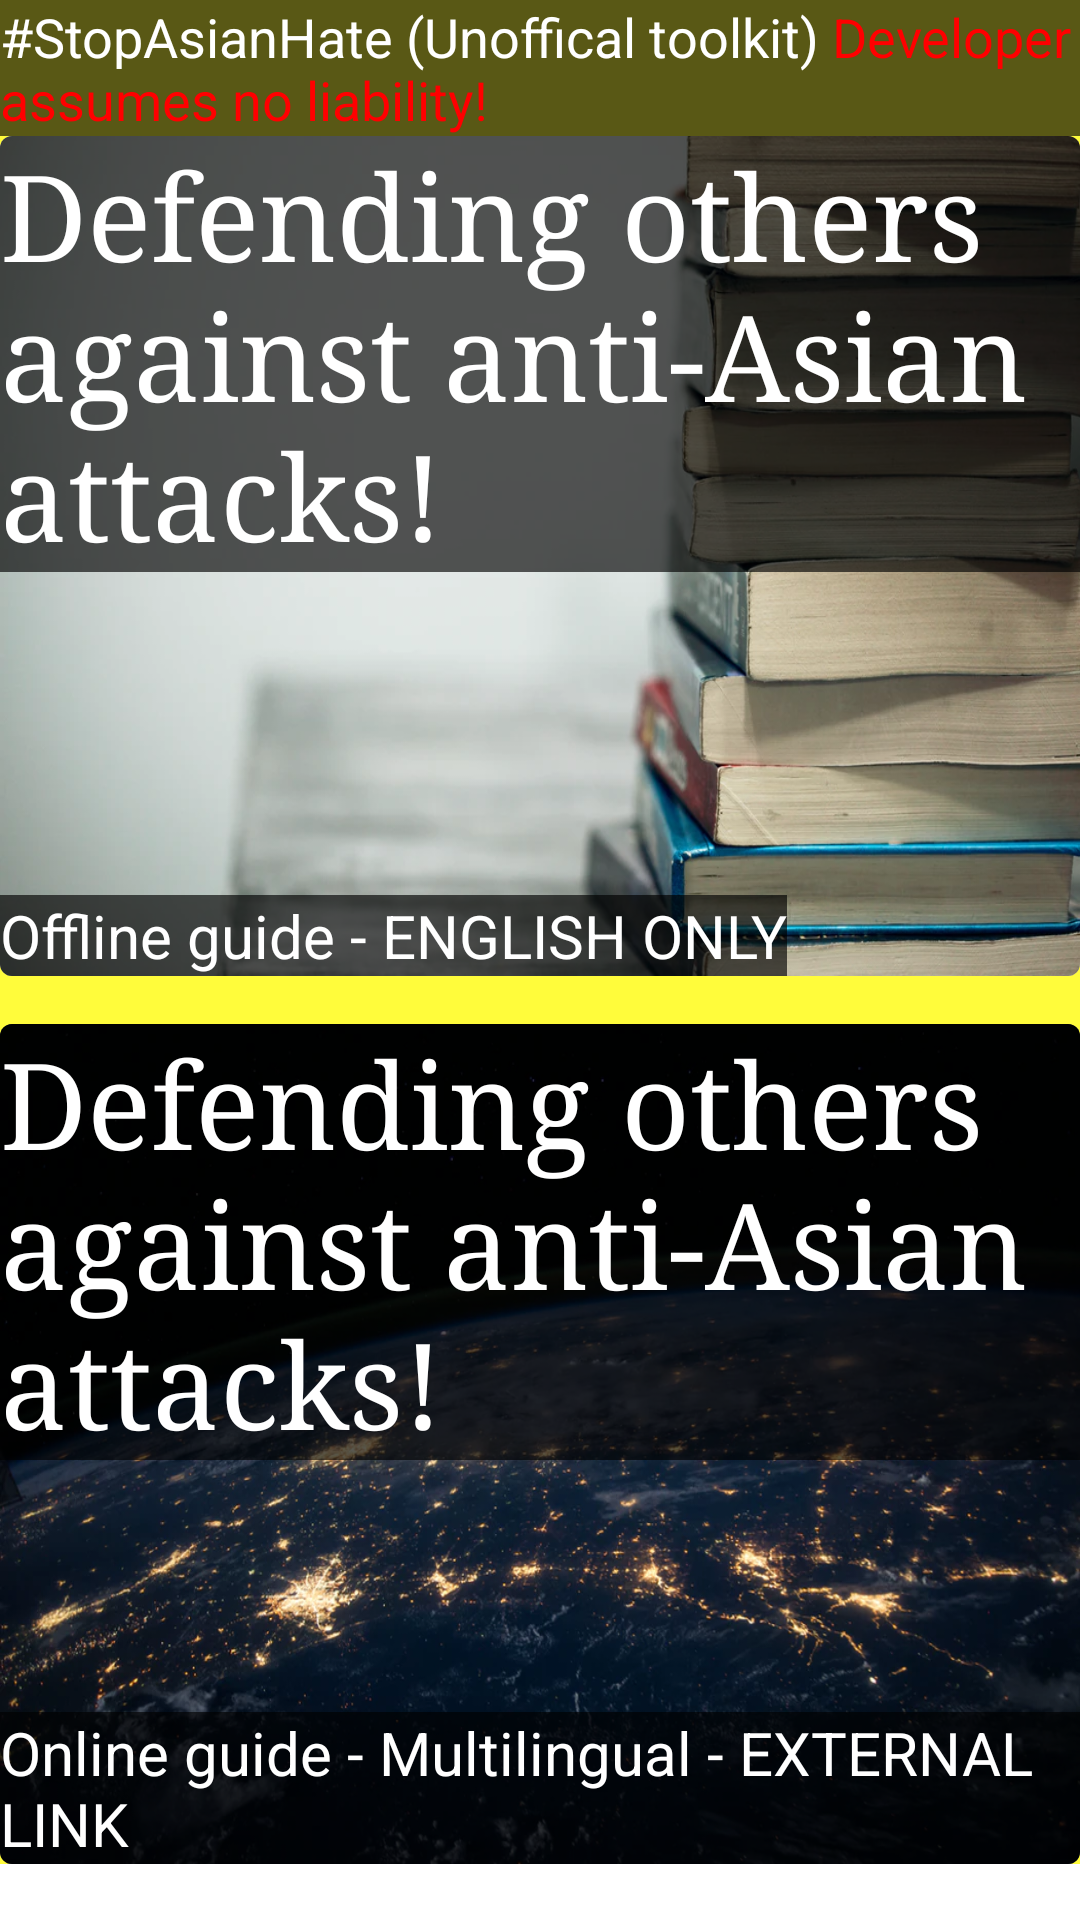

Reconstruct the res/layout file that produces this screen, plus the resources it refers to.
<!-- AndroidManifest.xml: application theme Theme.ProjectLadybug -->
<!-- res/layout/activity_main6.xml -->
<?xml version="1.0" encoding="utf-8"?>
<ScrollView xmlns:android="http://schemas.android.com/apk/res/android"
    xmlns:app="http://schemas.android.com/apk/res-auto"
    xmlns:tools="http://schemas.android.com/tools"
    android:layout_width="match_parent"
    android:layout_height="match_parent">


<androidx.constraintlayout.widget.ConstraintLayout xmlns:android="http://schemas.android.com/apk/res/android"
    xmlns:app="http://schemas.android.com/apk/res-auto"
    xmlns:tools="http://schemas.android.com/tools"
    android:layout_width="match_parent"
    android:layout_height="match_parent"
    android:background="#FFFC3B"
    tools:context=".MainActivity6">

    <TextView
        android:id="@+id/textView8"
        android:layout_width="0dp"
        android:layout_height="wrap_content"
        android:background="@color/transparentB"
        android:text="@string/main_act_title"
        android:textColor="@color/white"
        android:textSize="18sp"
        app:layout_constraintEnd_toEndOf="parent"
        app:layout_constraintStart_toStartOf="parent"
        app:layout_constraintTop_toTopOf="parent" />


    <androidx.cardview.widget.CardView
        android:id="@+id/card_view"
        android:layout_width="0dp"
        android:layout_height="280dp"
        android:layout_gravity="center"
        android:onClick="textView1Click_act6"
        app:cardCornerRadius="4dp"
        app:layout_constraintEnd_toEndOf="parent"
        app:layout_constraintStart_toStartOf="parent"
        app:layout_constraintTop_toBottomOf="@+id/textView8">


        <RelativeLayout
            android:layout_width="match_parent"
            android:layout_height="match_parent"
            android:background="@drawable/books">

            <TextView
                android:id="@+id/textView9"
                android:layout_width="wrap_content"
                android:layout_height="wrap_content"
                android:background="@color/transparentB"
                android:text="@string/cardview13_textview0"
                android:textColor="@color/white"
                android:textSize="40sp"
                android:typeface="serif" />

            <TextView
                android:id="@+id/textView10"
                android:layout_width="wrap_content"
                android:layout_height="wrap_content"
                android:layout_alignParentBottom="true"
                android:background="@color/transparentB"
                android:text="@string/cardview13_textview1"
                android:textColor="@color/white"
                android:textSize="20sp"
                android:typeface="sans" />
        </RelativeLayout>

    </androidx.cardview.widget.CardView>

    <androidx.cardview.widget.CardView
        android:id="@+id/card_view1"
        android:layout_width="0dp"
        android:layout_height="280dp"
        android:layout_gravity="center"
        android:layout_marginTop="16dp"
        android:onClick="textView2Click_act6"
        app:cardCornerRadius="4dp"
        app:layout_constraintEnd_toEndOf="parent"
        app:layout_constraintStart_toStartOf="parent"
        app:layout_constraintTop_toBottomOf="@+id/card_view">

        <RelativeLayout
            android:layout_width="match_parent"
            android:layout_height="match_parent"
            android:background="@drawable/earth">

            <TextView
                android:id="@+id/textView26"
                android:layout_width="wrap_content"
                android:layout_height="wrap_content"
                android:background="@color/transparentB"
                android:text="@string/cardview14_textview0"
                android:textColor="@color/white"
                android:textSize="40sp"
                android:typeface="serif" />

            <TextView
                android:id="@+id/textView27"
                android:layout_width="wrap_content"
                android:layout_height="wrap_content"
                android:layout_alignParentBottom="true"
                android:background="@color/transparentB"
                android:text="@string/cardview14_textview1"
                android:textColor="@color/white"
                android:textSize="20sp"
                android:typeface="sans" />
        </RelativeLayout>
    </androidx.cardview.widget.CardView>

</androidx.constraintlayout.widget.ConstraintLayout>

</ScrollView>
<!-- resources referenced by this layout -->
<resources>
  <color name="transparentB">#A6000000</color>
  <color name="white">#FFFFFFFF</color>
  <!-- drawable books: png bitmap (drawable, 627476 bytes) -->
  <!-- drawable earth: png bitmap (drawable, 699068 bytes) -->
  <string name="cardview13_textview0">Defending others against anti-Asian attacks!</string>
  <string name="cardview13_textview1">Offline guide - ENGLISH ONLY</string>
  <string name="cardview14_textview0">Defending others against anti-Asian attacks!</string>
  <string name="cardview14_textview1">Online guide - Multilingual - EXTERNAL LINK</string>
  <string name="main_act_title">#StopAsianHate (Unoffical toolkit) <font fgcolor="#FFFF0000">Developer assumes no liability!</font></string>
  <style name="Theme.ProjectLadybug" parent="Theme.MaterialComponents.DayNight.DarkActionBar">
          
          <item name="colorPrimary">@color/purple_500</item>
          <item name="colorPrimaryVariant">@color/purple_700</item>
          <item name="colorOnPrimary">@color/white</item>
          
          <item name="colorSecondary">@color/teal_200</item>
          <item name="colorSecondaryVariant">@color/teal_700</item>
          <item name="colorOnSecondary">@color/black</item>
          
          <item name="android:statusBarColor" tools:targetApi="l">?attr/colorPrimaryVariant</item>
          
      </style>
  <color name="purple_500">#FF6200EE</color>
  <color name="purple_700">#FF3700B3</color>
  <color name="teal_200">#FF03DAC5</color>
  <color name="teal_700">#FF018786</color>
  <color name="black">#FF000000</color>
</resources>
